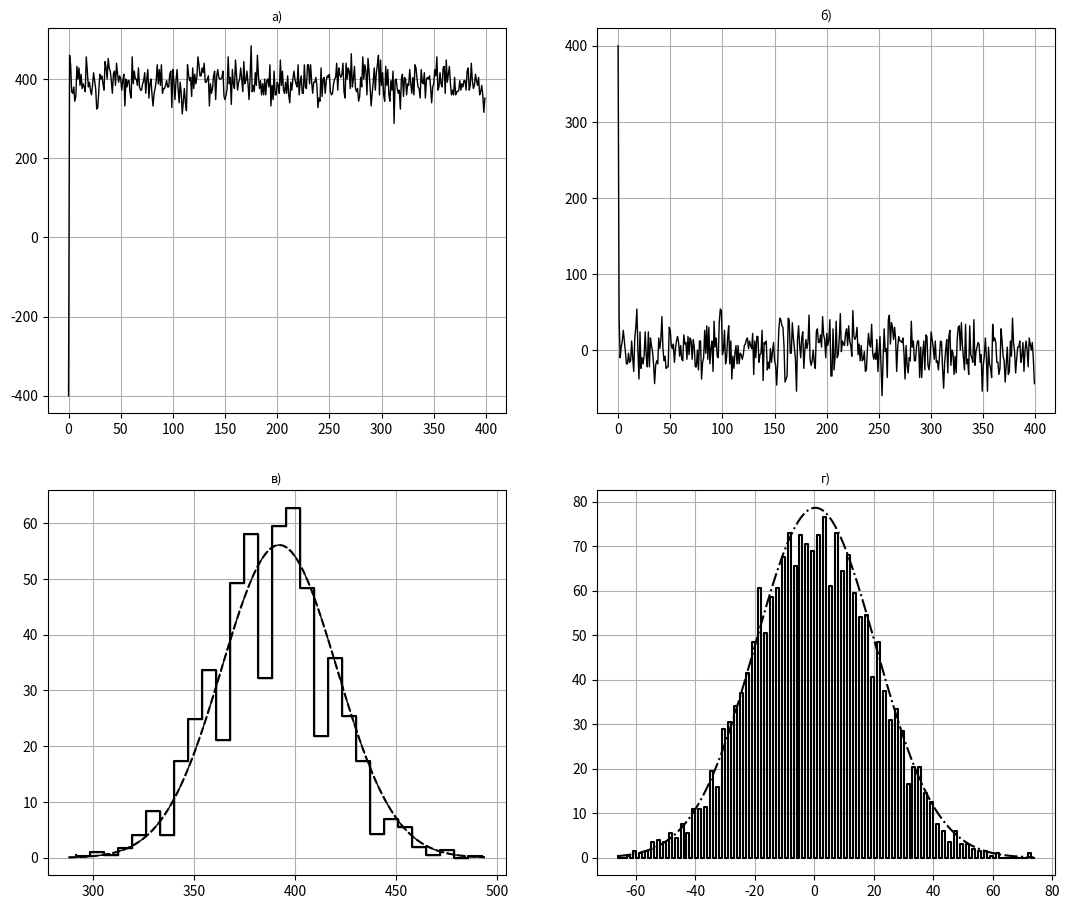
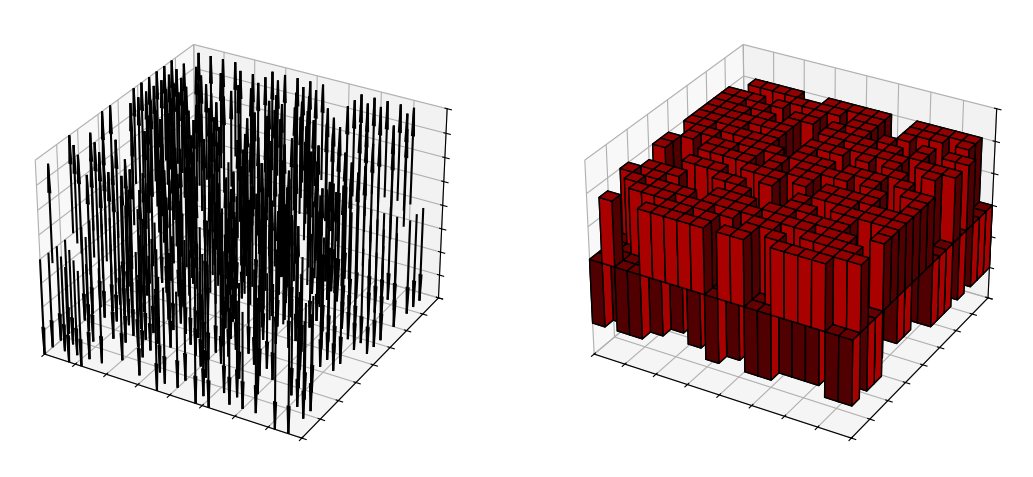

Recreate these plots in Python, in order.
#!/usr/bin/env python
# coding: utf-8

# моделирование линейной системы
# взаимодействующих друг с другом
# магнитных спинов

# Ячейка № 1

# подключение библиотеки numpy
import numpy as np

# подключение генератора случайных чисел
import random

# подключение пакета matplotlib.pyplot
import matplotlib.pyplot as plt

# подключение метода norm из библиотеки stat
from scipy.stats import norm


# Ячейка № 2

# задание функции, возвращающей мгновенные значения:
# полной энергии системы;
# энергии демона;
# суммарного магнитного момента
# моделируемой системы
def Ising_KA(N_x, N_y, J, h, N_Trial, T):
    # N_x, N_y  - узлов координатной сетки по соответствующим осям
    # J - константа обменного взаимодействия
    # h - внешнее магнитное поле
    # N_Trial - число независимых испытаний в методе Монте-Карло

    s = np.zeros([N_y, N_x, N_Trial + 1])
    # число спинов моделируемой системы
    N_Spin = N_x * N_y

    # инициализация начальной конфигурации спинов
    S = np.ones([N_y, N_x])

    s[:, :, 0] = S[:, :]
    # вычисление начального значения энергии системы
    E_System_Test = int(-(J + h) * N_Spin)

    # инициализация массивов, используемых
    # для хранения мгновенных значений:
    # полной энергии системы (E_System);
    # суммарного магнитного момента
    # моделируемой системы (Summry_Spin_Moment)
    E_System = np.zeros(N_Trial + 1, dtype="int")
    Summary_Spin_Moment = np.zeros(N_Trial + 1, dtype="int")
    Accept = np.zeros(N_Trial + 1)

    # сохранение начальных значений
    # полной энергии системы;
    # энергии демона;
    # суммарного магнитного момента
    # моделируемой системы (Summry_Spin_Moment)
    E_System[0] = E_System_Test
    Summary_Spin_Moment[0] = N_Spin

    # реализация метода микроканонического ансамбля
    k = 0

    for i in range(1, N_Trial + 1):
        # подсчитываем число принятых
        # пробных переворотов спинов
        # на каждом шаге метода Монте-Карло
        N_Accept = 0
        for j in range(N_Spin):
            # случайный выбор координат переворачиваемого спина
            I_x = int(random.uniform(0, N_x))
            I_y = int(random.uniform(0, N_y))

            # выбираем номера соседних
            # с переворачиваемым спином
            #  с учетом периодических граничных условий
            if I_x == 0:
                Left = N_x - 1
                Right = 1
            if I_x == N_x - 1:
                Left = I_x - 1
                Right = 0
            if I_y == 0:
                Down = N_y - 1
                Up = 1
            if I_y == N_y - 1:
                Up = 0
                Down = I_y - 1
            # задаем номера соседних спинов,
            # если переворачиваемый спин
            # не находится на границе двумерной области
            if (I_x != 0) & (I_x != N_x - 1):
                Left = I_x - 1
                Right = I_x + 1
            if (I_y != 0) & (I_y != N_y - 1):
                Down = I_y - 1
                Up = I_y + 1

            # вычисление энергии спина
            # после его пробного переворота
            D_E = (
                2
                * S[I_y, I_x]
                * (-h + J * (S[I_y, Left] + S[I_y, Right] + S[Down, I_x] + S[Up, I_x]))
            )

            if D_E <= 0 or (D_E > 0 and random.uniform(0, 1) <= np.exp(-D_E / T)):
                # изменение ориентации спина принимается

                S[I_y, I_x] = -S[I_y, I_x]
                N_Accept = N_Accept + 1
                E_System_Test = E_System_Test + D_E
        k = k + 1
        # сохранение на каждом шаге
        # метода метода Монте-Карло значений:
        # энергии системы, энергии демона,
        # суммарного магнитного момента системы спинов,
        # числа принятых пробных переворотов спина,
        # нормированного на число спинов,
        # текущей конфигурации спинов
        E_System[k] = E_System_Test
        Summary_Spin_Moment[k] = np.sum(S)
        Accept[k] = N_Accept / N_Spin
        s[:, :, i] = S[:, :]

    return E_System, Summary_Spin_Moment, Accept, s


# Ячейка № 3

# вычисление и визуализация
# последовательностей, составленных из
# мгновенных значений энергий системы спинов,
# суммарного магнитного момента системы спинов,
# мгновенного числа принятых решений

# инициализация генератора случайных чисел
random.seed()

# задание числа спинов
N_x = 20

N_y = 20

# задание значения спина
J = 1

# задание напряженности магнитного поля
h = 0

# задание числа испытаний метода Монте-Карло
N_Trial = 4000

# задание температуры системы спинов
T = 100

# вычисление последовательностей,
# составленных из мгновенных значений
# энергии системы спинов,
# суммарного магнитного момента
# системы спинов,
# числа принятых пробных изменений
# энергии системы спинов
[E_System, Summary_Spin_Moment, Accept, s] = Ising_KA(N_x, N_y, J, h, N_Trial, T)

# Ячейка № 3

# визуализация последовательностей,
# составленных из мгновенных значений
# энергии моделируемой системы,
# полного магнитного момента системы и
# их эмпирических плотностей распределений

fig = plt.figure(figsize=(13, 11))

# визуализация последовательности,
# составленной из мгновенных значений
# энергии системы
ax = plt.subplot(2, 2, 1)
plt.plot(E_System[0:400], "-k", lw=1)
plt.grid(True)
ax.set_title("а)", fontsize=9)

ax = plt.subplot(2, 2, 2)
plt.plot(Summary_Spin_Moment[0:400], "-k", lw=1)
plt.grid(True)
ax.set_title("б)", fontsize=9)

# визуализация распределения последовательности,
# составленной из мгновенных значений энергии
# одномерной системы спинов, и соответствующего
# нормального закона распределения

# вычисление значений эмпирической
# эмпирической плотности распределения
# последовательности, составленной из мгновенных
# значений энергии системы спинов
N_bin = 30
H = np.histogram(E_System[200 : len(E_System)], bins=N_bin)

# вычисление координат
# центров интервалов гистограммы
x = np.zeros(len(H[1]) - 1)
for i in range(len(H[1]) - 1):
    x[i] = (H[1][i] + H[1][i + 1]) / 2

# вычисление координат узлов сетки,
# используемых для вычисления значений
# плотности соответствующего
# нормального распределения
N_bin = 100
xbins = np.arange(
    np.min(E_System[200 : len(E_System)]),
    np.max(E_System[200 : len(E_System)]),
    (max(E_System[200 : len(E_System)]) - min(E_System[200 : len(E_System)])) / N_bin,
)

# вычисление значения плотности
# соответствующего нормального распределения
# N(x,np.mean(E_System),np.std(E_System)),
# в качестве параметров которого использованы
# их оценки, вычисленные на основе значений,
# находящихся в массиве E_System
dP_est = norm.pdf(
    xbins, np.mean(E_System[200 : len(E_System)]), np.std(E_System[200 : len(E_System)])
)

# визуализация эмпирической плотности распределения
# и сответствующего нормального распределения
ax = plt.subplot(2, 2, 3)
plt.step(x, H[0] / (x[1] - x[0]), "-k", lw=1)
plt.plot(xbins, len(E_System) * dP_est, "--k", lw=1)
plt.grid(True)
ax.set_title("в)", fontsize=9)

# визуализация эмпирической плотности
# распределения последовательности,
# составленной из мгновенных значений суммарного
# магнитного момента одномерной системы спинов,
# и аппроксимации данного нормального закона распределения

# вычисление значений эмпирической
# эмпирической плотности распределения
# последовательности, составленной из мгновенных
# значений энергии системы спинов
N_bin = 30
H = np.histogram(E_System[200 : len(E_System)], bins=N_bin)

# вычисление координат
# центров интервалов гистограммы
x = np.zeros(len(H[1]) - 1)
for i in range(len(H[1]) - 1):
    x[i] = (H[1][i] + H[1][i + 1]) / 2

# вычисление координат узлов сетки,
# используемых для вычисления значений
# плотности соответствующего
# нормального распределения
N_bin = 100
xbins = np.arange(
    np.min(E_System[200 : len(E_System)]),
    np.max(E_System[200 : len(E_System)]),
    (max(E_System[200 : len(E_System)]) - min(E_System[200 : len(E_System)])) / N_bin,
)

# вычисление значения плотности
# соответствующего нормального распределения
# N(x,np.mean(E_System),np.std(E_System)),
# в качестве параметров которого использованы
# их оценки, вычисленные на основе значений,
# находящихся в массиве E_System
dP_est = norm.pdf(
    xbins, np.mean(E_System[200 : len(E_System)]), np.std(E_System[200 : len(E_System)])
)

# визуализация эмпирической плотности распределения
# и сответствующего нормального распределения
ax = plt.subplot(2, 2, 3)
plt.step(x, H[0] / (x[1] - x[0]), color="black")
plt.plot(xbins, len(E_System) * dP_est, "--k")
plt.grid(True)
ax.set_title("в)", fontsize=9)

# визуализация эмпирической плотности
# распределения последовательности,
# составленной из мгновенных значений суммарного
# магнитного момента одномерной системы спинов,
# и аппроксимации данного нормального закона распределения

# вычисление эмпирической
# плотности распределения
# мгновенных значений энергии
# системы спинов

# задание числа интервалов гистограммы,
# обеспечивающего целое значение
# длины интервала гистограммы
N_bin = np.max(Summary_Spin_Moment[200 : len(E_System)].astype(int)) - np.min(
    Summary_Spin_Moment[200 : len(E_System)].astype(int)
)
H = np.histogram(Summary_Spin_Moment[200 : len(E_System)], bins=N_bin)

# формирование из упорядоченной последовательности
# последовательности элементов H,
# возвращаемой функцией histogram,
# массивов, содержащих значения
# левых границ интервалов гистограммы (массив H1), и
# число членов случайной последовательности,
# попавших в данный интервал гистограммы (массив H2)

H1 = np.zeros(int(len(H[1])))
H2 = np.zeros(int(len(H[1])))
k = 0
for i in range(len(H[1])):
    H2[k] = H[1][i]
    k = k + 1
k = 0
H1 = H1.astype(int)
for i in range(len(H[0]) - 1):
    H1[k] = H[0][i]
    k = k + 1
H1[k] = H[0][len(H[0]) - 1]

# вычисление координат узлов сетки,
# в которых вычисляются значения
# теоретической плотности распределения,
# используемой для аппроксимации эмпирической
# плотности распределения последовательности,
# составленной из мгновенных значений
# суммарного магнитного момента
# линейной системы спинов
N_bin = N_bin = np.max(Summary_Spin_Moment) - np.min(Summary_Spin_Moment)
xbins = np.arange(
    np.min(Summary_Spin_Moment[50 : len(E_System)]),
    np.max(Summary_Spin_Moment[50 : len(E_System)]),
    (
        max(Summary_Spin_Moment[50 : len(E_System)])
        - min(Summary_Spin_Moment[50 : len(E_System)])
    )
    / N_bin,
)

# вычисление значения плотности
# нормального распределения
# N(x,np.mean(Summary_Spin_Moment),np.std(Summary_Spin_Moment)),
# в качестве параметров которого использованы
# их оценки, вычисленные на основе значений,
# находящихся в массиве Summary_Spin_Moment
dP_est = norm.pdf(
    xbins,
    np.mean(Summary_Spin_Moment[50 : len(E_System)]),
    np.std(Summary_Spin_Moment[50 : len(E_System)]),
)

# визуализация эмпирической плотности распределения
# и его аппроксимации соответствующим
# нормальным распределением
ax = plt.subplot(2, 2, 4)

# при построении гистограммы массив H1
# нормируется на удвоенное значение длины
# интервала гистограммы, так как значения
# последовательных дискретных случайных величин,
# отличаются друг от друга на плюс/минус 2
plt.step(H2, H1 / (2 * (H2[1] - H2[0])), color="black")
plt.plot(xbins, len(Summary_Spin_Moment) * dP_est, "-.k")
plt.grid(True)
ax.set_title("г)", fontsize=9)

plt.show()

# Ячейка № 4

# визуализация конфигурации спинов,
# соответствующей выбранному номеру
# шага метода Монте-Карло

# задание номера шага метода Монте-Карло
Number_Step_MK = 1000

# создание в узлах использованной
# координатной сетки единичных векторов,
# сонаправленных с соответствующими спинами
soa = np.zeros([N_x * N_y, 6])
k = 0
for i in range(N_x):
    for j in range(N_y):
        soa[k][0] = i
        soa[k][1] = j
        soa[k][5] = s[i, j, Number_Step_MK]
        k = k + 1
X, Y, Z, U, V, W = zip(*soa)

# визуализация мгновенной
# конфигурации спинов
# набора единичных векторов
fig = plt.figure(figsize=(13, 11))
ax = fig.add_subplot(121, projection="3d")
ax.quiver(X, Y, Z, U, V, W, color="black")
ax.set_xlim([0, N_x])
ax.set_ylim([0, N_y])
ax.set_zlim([-1, 1])

ax.set(xticklabels=[], yticklabels=[], zticklabels=[])
plt.style.use("_mpl-gallery")
ax = fig.add_subplot(122, projection="3d")

# визуализация мгновенной
# конфигурации спинов
# набора параллелепипедов, расположенных
# вдоль оси OZ в соответствии с ориентацией спинов

for i in range(N_x):
    for j in range(N_y):
        x = i
        y = j
        z = 0
        dx = 1
        dy = 1
        dz = s[i, j, Number_Step_MK]
        ax.bar3d(x, y, z, dx, dy, dz, alpha=1, color=(0.75, 0, 0, 0), edgecolor="black")
ax.set_xlim([0, N_x])
ax.set_ylim([0, N_y])
ax.set_zlim([-1.5, 1.5])
ax.set(xticklabels=[], yticklabels=[], zticklabels=[])

plt.show()
